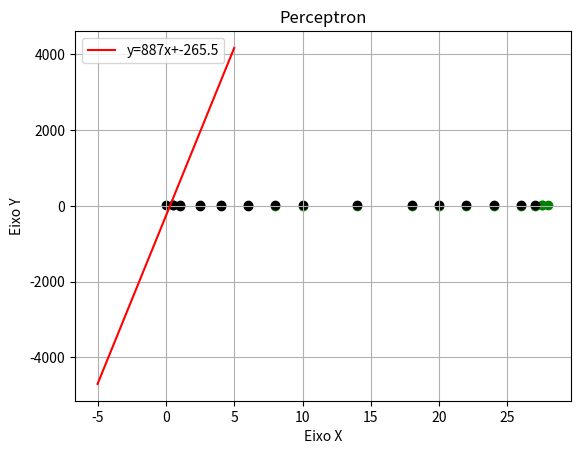

The matplotlib source for this figure:
import numpy as np
import pandas as pd
import math
import random
import matplotlib.pyplot as plt
import time

def sinal(z):
  if(z>0):
    return 1
  elif(z<0):
    return -1
  else:
    return 0

def Perceptron(X,n,W,Ylinha,b):
  d = len(X[0])
  for i in range(n):
    X[i] = [-b]+X[i]
  W = [1]+W
  l = 0
  Y = [None]*n
  cont=0
  while l == 0:
    cont += 1

    for i in range(n):
      soma = 0
      for j in range(d+1):
        soma += X[i][j]*W[j]
      Y[i] = sinal(soma)

    i = 0; l=1

    while True:
      if Y[i] != Ylinha[i]:
        for j in range(d+1):
          W[j] += Ylinha[i]*X[i][j]
        l = 0
      else:
        i += 1

      if(i>=n or l==0):
        break

  print(f"Número de iterações {cont}")
  return W

def main():
  X = [[14,0],[18,0.7],[20,1],[22,2],[24,4],[26,6],[27,8],[27.5,10],[28,14],[27.5,18],[27,20],[26,22],[24,24],[22,25.5],[20,26.5],[18,27],[14,28],[10,27],[8,26.5],[6,25.5],[4,24],[2.5,22],[1,20],[0.5,18],[0,14],[0.5,10],[1,8],[2.5,6],[4,4],[6,2],[8,1],[10,0.5]]
  n = len(X)
  W = [0,1]
  Y = [-1,-1,-1,-1,-1,-1,-1,-1,-1,-1,1,1,1,1,1,1,1,1,1,1,1,1,1,1,1,1,1,1,1,1,-1,-1,]
  b = -1

  eixoXPretos = []
  eixoYPretos = []
  eixoXBrancos = []
  eixoYBrancos = []

  for i in range(len(X)):
    if(Y[i] == -1):
      eixoXBrancos.append(X[i][0])
      eixoYBrancos.append(X[i][1])
    else:
      eixoXPretos.append(X[i][0])
      eixoYPretos.append(X[i][1])


 
  W = Perceptron(X,n,W,Y,b)

  fig = plt.figure()
  ax = fig.gca()

  print(W)

  x = np.linspace(-5,5)
  y = W[0]*x + W[1]

  plt.plot(x, y, '-r', label=f"y={W[0]}x+{W[1]}")

  ax.scatter(eixoXBrancos,eixoYBrancos,c = 'green')
  ax.scatter(eixoXPretos,eixoYPretos,c = 'black')

  plt.title('Perceptron')
  ax.set_xlabel('Eixo X')
  ax.set_ylabel('Eixo Y')
  # ax.set_zlabel('Z-axis')
  plt.legend(loc='upper left')
  plt.grid()
  plt.show()

main()


